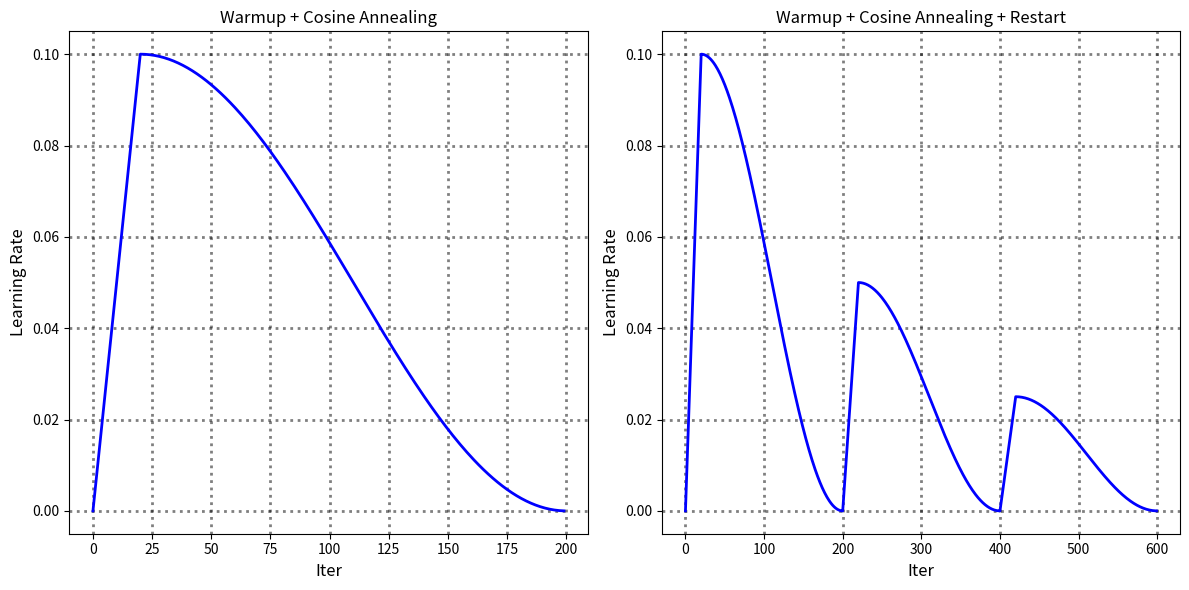

Generate this figure with matplotlib:
import math
import numpy as np

class CosAnnealingLR(object):

    def __init__(self, iterations, lr_max, lr_min=0, warmup_iters=0):

        assert lr_max >= 0
        assert warmup_iters >= 0
        assert iterations >= 0 and iterations >= warmup_iters

        self.iterations = iterations
        self.lr_max = lr_max
        self.lr_min = lr_min
        self.warmup_iters = warmup_iters

        self.counter = 0

        self.last_lr = 0
    
    def restart(self, lr_max=None):

        if lr_max:
            self.lr_max = lr_max
        self.counter = 0

    def step(self):

        if self.warmup_iters > 0 and self.counter < self.warmup_iters:

            self.last_lr = float(self.counter / self.warmup_iters) * self.lr_max

        else:
            self.last_lr = (1 + math.cos((self.counter-self.warmup_iters) / \
                                    (self.iterations - self.warmup_iters) * math.pi)) / 2 * self.lr_max

        self.counter += 1

        return self.last_lr
                           

if __name__ == "__main__":
    max_epochs = 20
    iters_per_epoch = 10
    warmup_epochs = 2

    lr_scheduler = CosAnnealingLR(max_epochs*iters_per_epoch, lr_max=0.1, lr_min=0.01,
                                  warmup_iters=warmup_epochs*iters_per_epoch)
    lr_record = []
    for i in range(max_epochs*iters_per_epoch):
        lr_record.append(lr_scheduler.step())

    import matplotlib.pyplot as plt
    fig, axes = plt.subplots(1, 2, figsize=(12, 6))
    for ax in axes:
        ax.grid(alpha=0.5, linestyle='dotted', linewidth=2, color='black')
    axes[0].plot(lr_record, color="blue", linewidth=2)
    axes[0].set_xlabel("Iter", fontsize=12)
    axes[0].set_ylabel("Learning Rate", fontsize=12)
    axes[0].set_title("Warmup + Cosine Annealing")

    lr_scheduler.restart(lr_max=0.05)
    for i in range(max_epochs*iters_per_epoch):
        lr_record.append(lr_scheduler.step())
    lr_scheduler.restart(lr_max=0.025)
    for i in range(max_epochs*iters_per_epoch):
        lr_record.append(lr_scheduler.step())
    axes[1].plot(lr_record, color="blue", linewidth=2)
    axes[1].set_xlabel("Iter", fontsize=12)
    axes[1].set_ylabel("Learning Rate", fontsize=12)
    axes[1].set_title("Warmup + Cosine Annealing + Restart")
    plt.tight_layout()
    plt.show()
    

        


